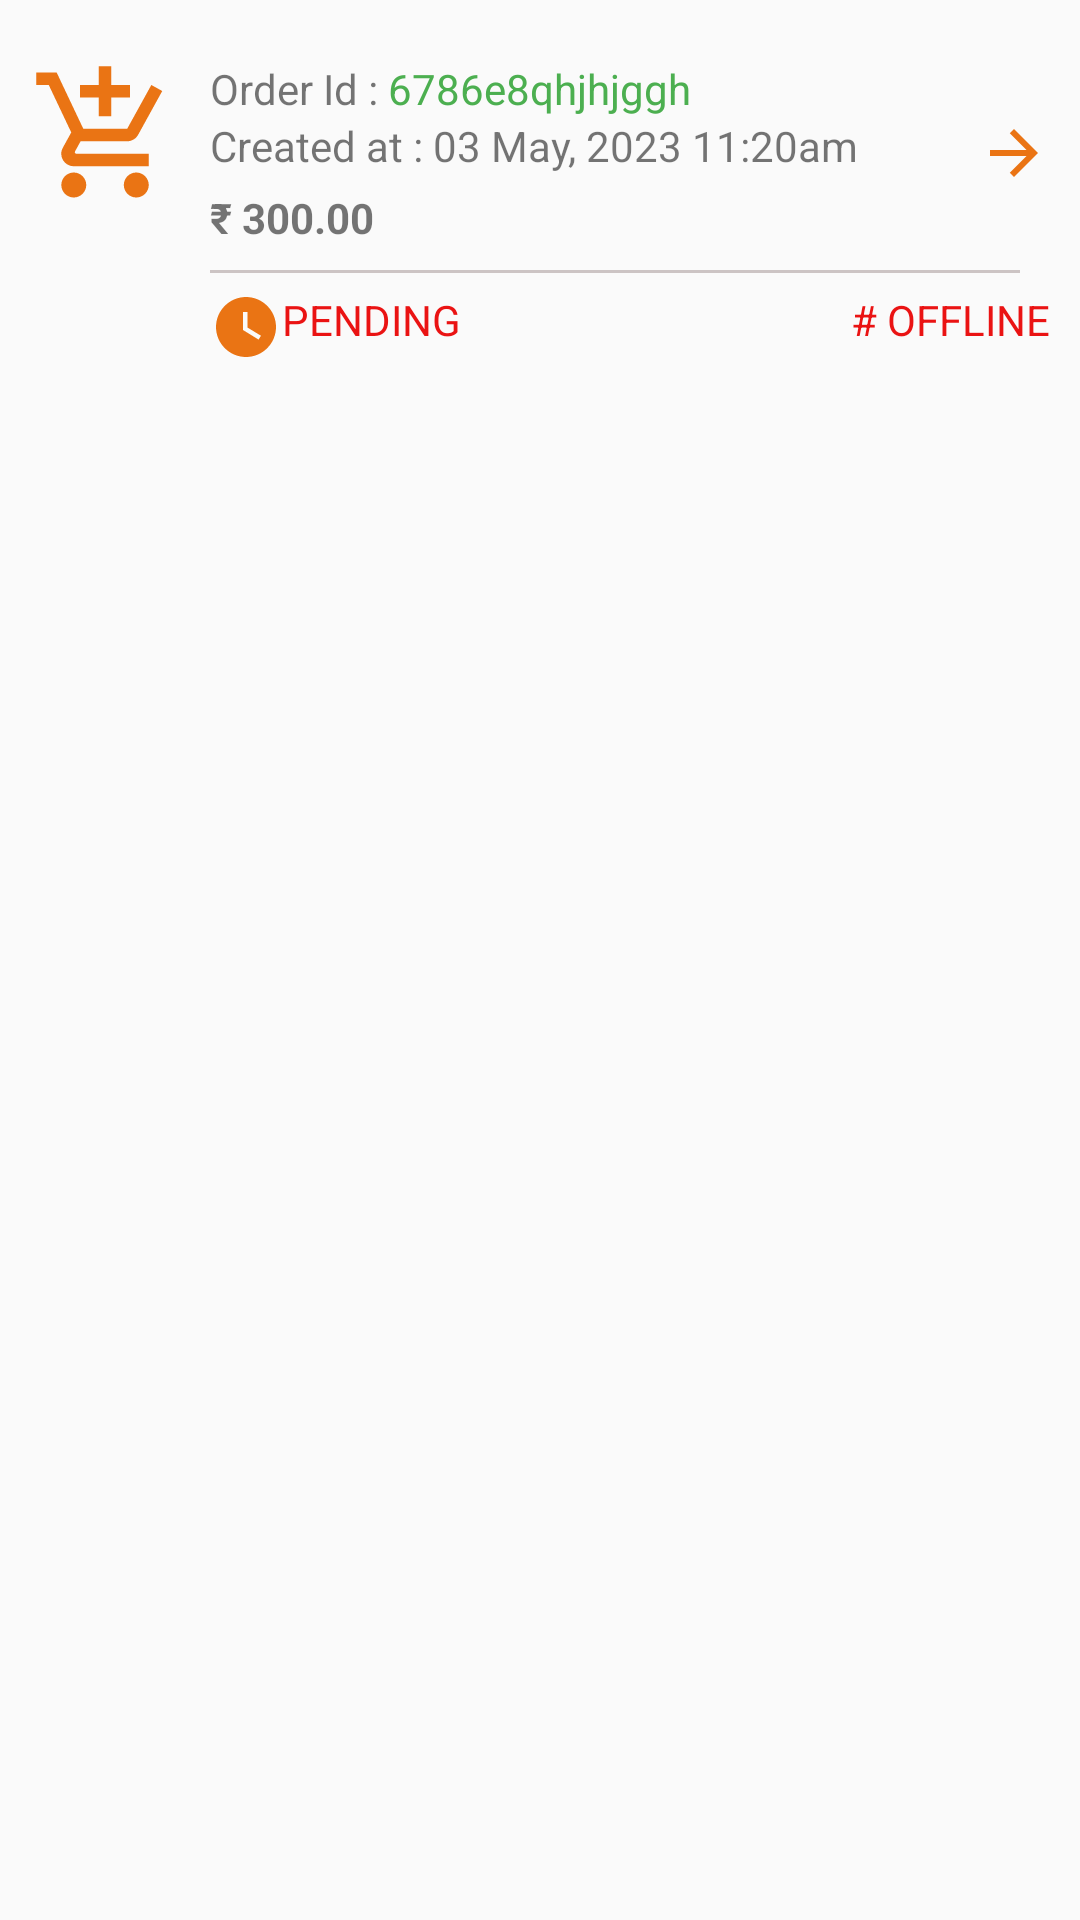

Layout XML and referenced resources for this Android screen:
<!-- AndroidManifest.xml: application theme Theme.SecondTraineP -->
<!-- res/layout/new_layout.xml -->
<?xml version="1.0" encoding="utf-8"?>
<LinearLayout xmlns:android="http://schemas.android.com/apk/res/android"
    android:layout_width="match_parent"
    android:layout_height="wrap_content"
    android:orientation="vertical">

    <LinearLayout
        android:layout_width="match_parent"
        android:layout_height="wrap_content"
        android:orientation="horizontal"
        android:layout_marginTop="20dp"
        android:paddingEnd="10dp"
        android:weightSum="2">

        <LinearLayout
            android:layout_width="0dp"
            android:layout_height="50dp"
            android:layout_weight="0.4">
            <ImageView
                android:layout_width="match_parent"
                android:layout_height="match_parent"
                android:src="@drawable/ic_cart_24"/>

        </LinearLayout>
        <LinearLayout
            android:layout_width="0dp"
            android:layout_height="wrap_content"
            android:layout_weight="1.6"
            android:orientation="vertical">

            <RelativeLayout
                android:layout_width="wrap_content"
                android:layout_height="wrap_content">
                <TextView
                    android:id="@+id/orderId"
                    android:layout_width="wrap_content"
                    android:layout_height="wrap_content"
                    android:text="Order Id : "></TextView>
                <TextView
                    android:layout_width="wrap_content"
                    android:layout_height="wrap_content"
                    android:text="6786e8qhjhjggh"
                    android:textColor="#4CAF50"
                    android:singleLine="true"
                    android:layout_toRightOf="@+id/orderId"/>
            </RelativeLayout>

            <RelativeLayout
                android:layout_width="wrap_content"
                android:layout_height="wrap_content">
                <TextView
                    android:id="@+id/created"
                    android:layout_width="wrap_content"
                    android:layout_height="wrap_content"
                    android:text="Created at : "></TextView>
                <TextView
                    android:id="@+id/date"
                    android:layout_width="wrap_content"
                    android:layout_height="wrap_content"
                    android:text="03 May, 2023 11:20am"
                    android:singleLine="true"
                    android:layout_toRightOf="@+id/created"/>
                <LinearLayout
                    android:layout_width="match_parent"
                    android:layout_height="wrap_content"
                    android:gravity="end"
                    android:layout_toRightOf="@+id/date">

                    <ImageView
                        android:layout_toRightOf="@+id/date"
                        android:layout_width="wrap_content"
                        android:src="@drawable/ic_forward"
                        android:layout_height="wrap_content"></ImageView>
                </LinearLayout>
            </RelativeLayout>

            <TextView
                android:layout_width="wrap_content"
                android:layout_height="wrap_content"
                android:textStyle="bold"
                android:text="₹ 300.00"/>
            <View
                android:layout_width="match_parent"
                android:layout_height="1dp"
                android:layout_marginEnd="10dp"
                android:layout_marginTop="8dp"
                android:background="#CCC4C4"/>

            <RelativeLayout
                android:layout_width="wrap_content"
                android:layout_height="wrap_content"
                android:layout_marginTop="6dp">
                <ImageView
                    android:id="@+id/watch"
                    android:layout_width="wrap_content"
                    android:layout_height="wrap_content"
                    android:src="@drawable/ic_watch"
                    ></ImageView>
                <TextView
                    android:id="@+id/pending"
                    android:layout_width="wrap_content"
                    android:layout_height="wrap_content"
                    android:text="PENDING"
                    android:textColor="#EA1313"
                    android:singleLine="true"
                    android:layout_toRightOf="@+id/watch"/>

                <TextView
                    android:id="@+id/cancel"
                    android:layout_width="wrap_content"
                    android:layout_height="wrap_content"
                    android:text="CANCEL"
                    android:singleLine="true"
                    android:visibility="gone"
                    android:layout_toRightOf="@+id/watch"/>

                <TextView
                    android:id="@+id/success"
                    android:layout_width="wrap_content"
                    android:layout_height="wrap_content"
                    android:text="SUCCESS"
                    android:singleLine="true"
                    android:visibility="gone"
                    android:layout_toRightOf="@+id/watch"/>

                <LinearLayout
                    android:layout_width="match_parent"
                    android:layout_height="wrap_content"
                    android:gravity="end"
                    android:layout_toRightOf="@+id/pending">

                    <TextView
                        android:layout_toRightOf="@+id/date"
                        android:layout_width="wrap_content"
                        android:text="# OFFLINE"
                        android:textColor="#EA1313"
                        android:layout_height="wrap_content"></TextView>
                </LinearLayout>
            </RelativeLayout>


        </LinearLayout>

    </LinearLayout>

</LinearLayout>
<!-- resources referenced by this layout -->
<resources>
  <!-- drawable ic_cart_24 (drawable) -->
  <vector android:height="24dp" android:tint="#EA7414"
      android:viewportHeight="24" android:viewportWidth="24"
      android:width="24dp" xmlns:android="http://schemas.android.com/apk/res/android">
      <path android:fillColor="@android:color/white" android:pathData="M11,9h2L13,6h3L16,4h-3L13,1h-2v3L8,4v2h3v3zM7,18c-1.1,0 -1.99,0.9 -1.99,2S5.9,22 7,22s2,-0.9 2,-2 -0.9,-2 -2,-2zM17,18c-1.1,0 -1.99,0.9 -1.99,2s0.89,2 1.99,2 2,-0.9 2,-2 -0.9,-2 -2,-2zM7.17,14.75l0.03,-0.12 0.9,-1.63h7.45c0.75,0 1.41,-0.41 1.75,-1.03l3.86,-7.01L19.42,4h-0.01l-1.1,2 -2.76,5L8.53,11l-0.13,-0.27L6.16,6l-0.95,-2 -0.94,-2L1,2v2h2l3.6,7.59 -1.35,2.45c-0.16,0.28 -0.25,0.61 -0.25,0.96 0,1.1 0.9,2 2,2h12v-2L7.42,15c-0.13,0 -0.25,-0.11 -0.25,-0.25z"/>
  </vector>
  <!-- drawable ic_forward (drawable) -->
  <vector android:autoMirrored="true" android:height="24dp"
      android:tint="#EA7414" android:viewportHeight="24"
      android:viewportWidth="24" android:width="24dp" xmlns:android="http://schemas.android.com/apk/res/android">
      <path android:fillColor="@android:color/white" android:pathData="M12,4l-1.41,1.41L16.17,11H4v2h12.17l-5.58,5.59L12,20l8,-8z"/>
  </vector>
  <!-- drawable ic_watch (drawable) -->
  <vector android:height="24dp" android:tint="#EA7414"
      android:viewportHeight="24" android:viewportWidth="24"
      android:width="24dp" xmlns:android="http://schemas.android.com/apk/res/android">
      <path android:fillColor="@android:color/white" android:pathData="M12,2C6.5,2 2,6.5 2,12s4.5,10 10,10s10,-4.5 10,-10S17.5,2 12,2zM16.2,16.2L11,13V7h1.5v5.2l4.5,2.7L16.2,16.2z"/>
  </vector>
  <style name="Theme.SecondTraineP" parent="Theme.AppCompat.Light.NoActionBar">
          
          <item name="colorPrimary">@color/purple_500</item>
          <item name="colorPrimaryVariant">@color/purple_700</item>
          <item name="colorOnPrimary">@color/white</item>
          
          <item name="colorSecondary">@color/teal_200</item>
          <item name="colorSecondaryVariant">@color/teal_700</item>
          <item name="colorOnSecondary">@color/black</item>
          
          <item name="android:statusBarColor">?attr/colorPrimaryVariant</item>
          
      </style>
  <color name="purple_500">#FF6200EE</color>
  <color name="purple_700">#FF3700B3</color>
  <color name="white">#FFFFFFFF</color>
  <color name="teal_200">#FF03DAC5</color>
  <color name="teal_700">#FF018786</color>
  <color name="black">#FF000000</color>
</resources>
